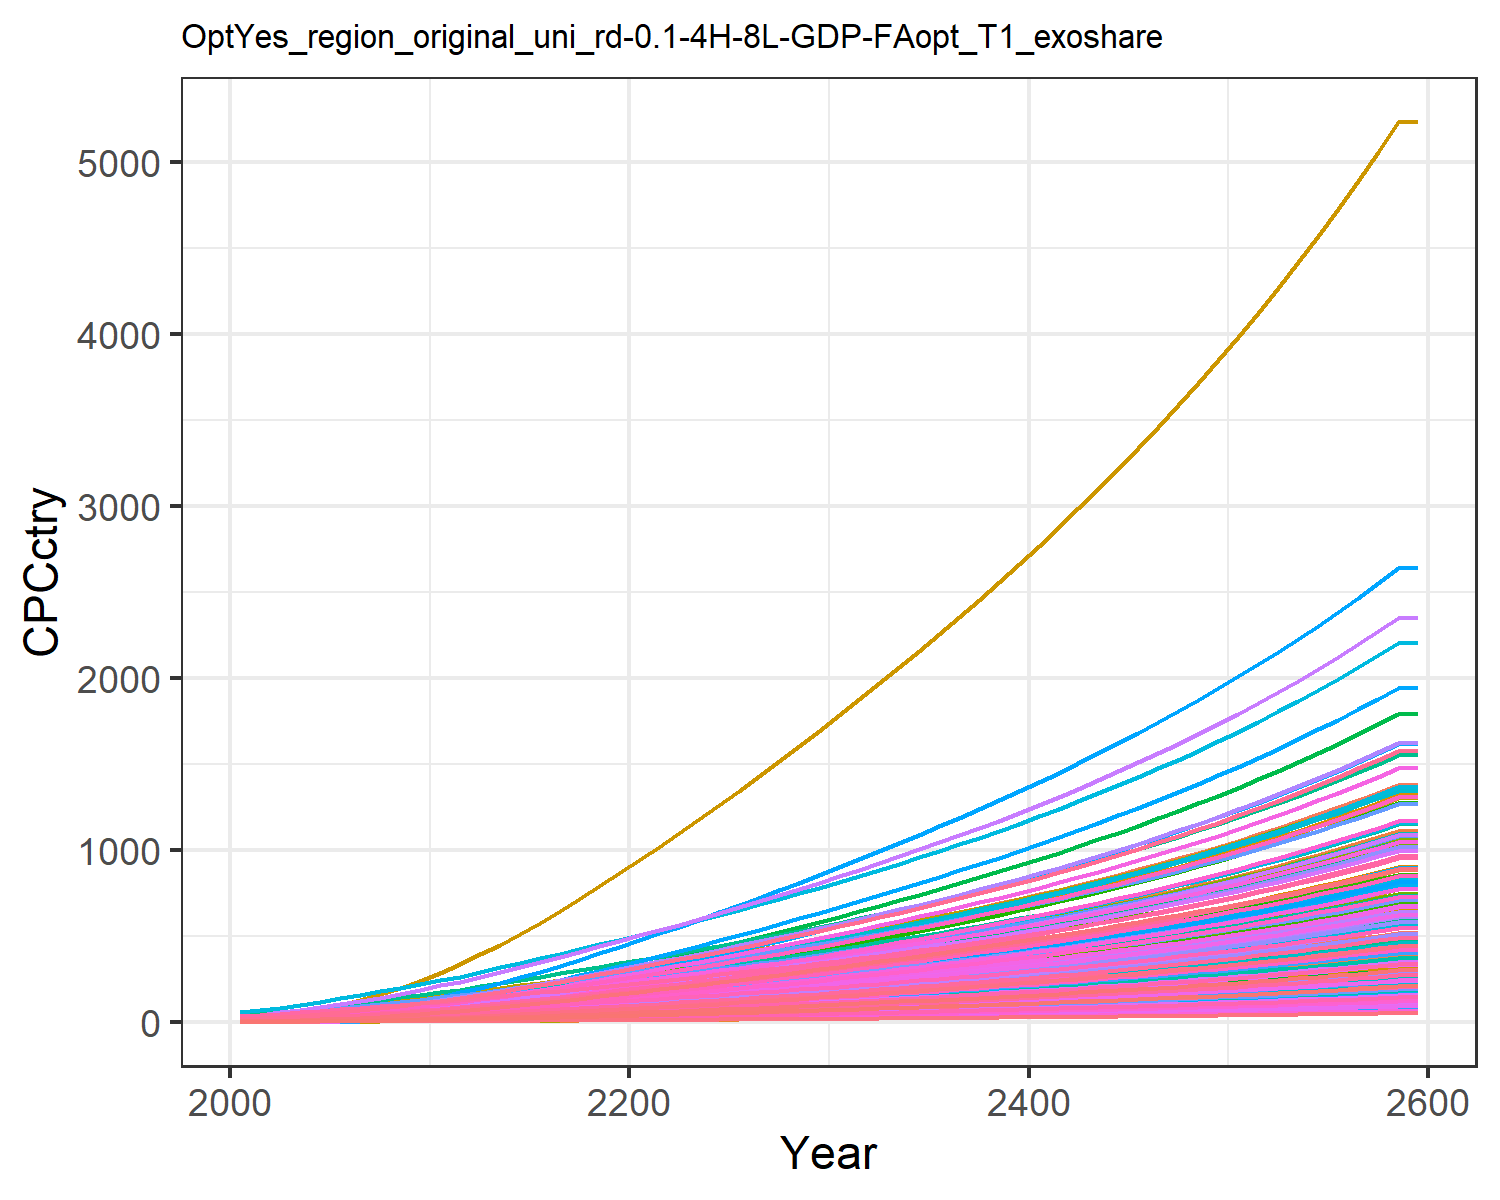

Source data for this figure (header and first rows):
0.47799534880699657, 1.5172089596350464, 3.6587002052524857, 17.647131702112237, 8.017911542375288, 2.7352867630556976, 25.278795257021066, 28.205905369486054, 4.9567858294261535, 0.16857712759404087, 25.807752779485952, 0.5165520198965892, 0.42357364272332887, 0.9770088509658736, 5.938748996665168, 11.453028449161883, 12.049711835625262, 3.8997785351779353, 5.382383554541085, 3.243659915124978, 2.8791243062739316, 5.994985393343635, 7.058218048748718, 19.452832535313608
0.6281, 2.288, 4.708, 24.33, 11.22, 3.524, 30.46, 32.95, 6.379, 0.2545, 30.13, 0.7787, 0.6386, 1.281, 7.647, 15.79, 16.84, 5.023, 6.936, 4.533, 4.029, 8.382, 9.864, 25.5
0.9428, 3.439, 6.614, 32.05, 15.24, 4.957, 37.44, 41.1, 8.961, 0.3828, 37.56, 1.17, 0.9591, 1.918, 10.75, 20.8, 22.83, 7.063, 9.76, 6.144, 5.471, 11.37, 13.37, 38.16
1.345, 4.905, 8.864, 40.55, 19.87, 6.653, 44.63, 49.59, 12.01, 0.5463, 45.28, 1.666, 1.367, 2.729, 14.41, 26.31, 29.74, 9.475, 13.1, 7.998, 7.137, 14.81, 17.4, 54.27
1.853, 6.806, 11.49, 50.11, 25.15, 8.64, 52.04, 58.58, 15.57, 0.7588, 53.46, 2.311, 1.895, 3.749, 18.7, 32.5, 37.57, 12.3, 17.02, 10.1, 9.033, 18.71, 21.98, 74.53
2.465, 9.091, 14.53, 60.37, 31.01, 10.94, 59.78, 68.14, 19.69, 1.015, 62.14, 3.084, 2.53, 4.971, 23.66, 39.15, 46.25, 15.57, 21.56, 12.43, 11.14, 23.04, 27.05, 98.81
3.177, 11.68, 18.01, 71.26, 37.49, 13.58, 67.74, 78.23, 24.39, 1.306, 71.29, 3.962, 3.25, 6.391, 29.34, 46.21, 55.84, 19.31, 26.77, 15, 13.47, 27.82, 32.64, 127
4.001, 14.67, 21.89, 82.9, 44.57, 16.52, 75.96, 88.76, 29.65, 1.641, 80.84, 4.973, 4.081, 8.029, 35.68, 53.76, 66.3, 23.49, 32.59, 17.81, 16.01, 33.03, 38.74, 159.5
4.938, 18.06, 26.17, 95.26, 52.22, 19.78, 84.44, 99.74, 35.45, 2.023, 90.78, 6.12, 5.023, 9.887, 42.68, 61.77, 77.61, 28.11, 39.01, 20.84, 18.76, 38.67, 45.34, 196.4
6.005, 22.09, 30.62, 109.3, 60.4, 23.17, 92.61, 110.5, 41.49, 2.477, 100.6, 7.485, 6.145, 12, 49.98, 70.86, 89.7, 32.92, 45.72, 24.07, 21.7, 44.69, 52.39, 238.4
7.167, 26.56, 35.41, 124.5, 69.24, 26.81, 101.1, 121.8, 47.98, 2.983, 110.7, 9.002, 7.393, 14.3, 57.82, 80.72, 102.8, 38.09, 52.92, 27.57, 24.87, 51.2, 60, 284.1
8.533, 31.31, 40.46, 137.7, 77.76, 30.65, 109.1, 132.5, 54.83, 3.522, 120.4, 10.62, 8.724, 17.01, 66.08, 89.31, 115.3, 43.54, 60.51, 30.95, 27.94, 57.47, 67.35, 337.9
9.889, 36.34, 46.36, 154.3, 88.15, 35.14, 119.5, 146.1, 62.84, 4.093, 132.8, 12.33, 10.14, 19.69, 75.75, 100.1, 130.7, 49.92, 69.37, 35.07, 31.67, 65.13, 76.33, 391.4
11.35, 41.72, 52.48, 170.9, 98.71, 39.79, 129.5, 159.4, 71.15, 4.705, 144.9, 14.16, 11.65, 22.59, 85.77, 110.9, 146.4, 56.52, 78.55, 39.27, 35.47, 72.92, 85.47, 449.1
12.91, 47.42, 58.82, 187.8, 109.5, 44.61, 139.4, 172.7, 79.76, 5.354, 156.9, 16.11, 13.26, 25.68, 96.15, 121.9, 162.4, 63.36, 88.06, 43.57, 39.35, 80.91, 94.83, 510.8
14.54, 53.41, 65.37, 205.1, 120.5, 49.58, 149.4, 185.9, 88.68, 6.038, 168.9, 18.16, 14.96, 28.94, 106.9, 133.1, 178.8, 70.42, 97.87, 47.97, 43.31, 89.06, 104.4, 575.7
16.26, 59.68, 72.13, 222.7, 131.9, 54.71, 159.5, 199.3, 97.87, 6.755, 181.1, 20.31, 16.74, 32.36, 117.9, 144.6, 195.7, 77.71, 108, 52.5, 47.38, 97.46, 114.3, 644
18.05, 66.19, 79.07, 240.8, 143.5, 59.97, 169.7, 212.9, 107.3, 7.5, 193.5, 22.54, 18.59, 35.93, 129.3, 156.3, 213, 85.19, 118.4, 57.15, 51.56, 106.1, 124.4, 715.4
19.9, 72.91, 86.19, 259.2, 155.4, 65.36, 180, 226.6, 117, 8.271, 206, 24.85, 20.51, 39.62, 141, 168.3, 230.7, 92.86, 129, 61.91, 55.83, 114.9, 134.7, 789.2
21.8, 79.82, 93.45, 277.9, 167.5, 70.86, 190.4, 240.6, 126.9, 9.064, 218.8, 27.23, 22.48, 43.42, 152.9, 180.5, 248.7, 100.7, 139.8, 66.76, 60.18, 123.9, 145.3, 865.3
23.7, 86.66, 100.8, 296.2, 179.4, 76.41, 201, 254.7, 136.9, 9.851, 231.6, 29.59, 24.44, 47.21, 164.8, 192.4, 266.6, 108.6, 150.8, 71.55, 64.47, 132.7, 155.7, 941.1
25.59, 93.48, 108.1, 314.3, 191.3, 82, 211.6, 269, 146.9, 10.64, 244.6, 31.94, 26.4, 50.99, 176.9, 204.2, 284.3, 116.5, 161.8, 76.32, 68.75, 141.5, 166.1, 1017
27.56, 100.2, 115.7, 333.1, 203.6, 87.72, 222.4, 283.5, 157.2, 11.42, 257.8, 34.28, 28.35, 54.91, 189.3, 216.5, 302.7, 124.7, 173.1, 81.25, 73.17, 150.7, 176.8, 1096
29.58, 107.3, 123.4, 352.4, 216.2, 93.54, 233.3, 298.2, 167.7, 12.23, 271.2, 36.72, 30.38, 58.92, 201.9, 229, 321.5, 132.9, 184.5, 86.31, 77.7, 160, 187.8, 1176
31.63, 114.5, 131.2, 372, 229.1, 99.46, 244.4, 313.2, 178.3, 13.07, 284.8, 39.23, 32.47, 63.01, 214.7, 241.8, 340.6, 141.4, 196.2, 91.46, 82.32, 169.5, 199, 1259
33.72, 121.9, 139.1, 392, 242.1, 105.5, 255.7, 328.4, 189.1, 13.93, 298.7, 41.78, 34.61, 67.17, 227.7, 254.9, 360.1, 149.9, 208, 96.69, 87.01, 179.2, 210.4, 1342
35.86, 129.4, 147.1, 412.5, 255.5, 111.6, 267.2, 344, 200.1, 14.81, 312.8, 44.39, 36.79, 71.41, 240.8, 268.2, 380, 158.6, 220, 102, 91.81, 189.1, 222, 1428
38.03, 137, 155.2, 433.2, 269, 117.7, 278.9, 359.8, 211.2, 15.7, 327.2, 47.04, 39, 75.7, 254.2, 281.7, 400.2, 167.4, 232.2, 107.5, 96.68, 199.1, 233.9, 1514
40.22, 144.7, 163.5, 454.3, 282.8, 124, 290.7, 375.9, 222.4, 16.59, 341.9, 49.71, 41.24, 80.04, 267.7, 295.5, 420.7, 176.3, 244.6, 113, 101.6, 209.3, 245.8, 1602
42.43, 152.5, 171.8, 475.6, 296.7, 130.4, 302.8, 392.4, 233.9, 17.51, 356.8, 52.42, 43.5, 84.42, 281.5, 309.4, 441.5, 185.3, 257.1, 118.5, 106.6, 219.6, 258, 1690
44.7, 160.5, 180.5, 497.6, 311.1, 136.9, 315.3, 409.5, 245.7, 18.44, 372.4, 55.2, 45.83, 88.91, 295.7, 323.7, 462.9, 194.7, 270.1, 124.3, 111.8, 230.3, 270.5, 1781
47.03, 168.6, 189.3, 520.1, 325.9, 143.7, 328.3, 427.2, 257.8, 19.4, 388.5, 58.04, 48.22, 93.5, 310.3, 338.5, 485, 204.2, 283.4, 130.3, 117.1, 241.2, 283.4, 1874
49.36, 176.8, 198.3, 542.9, 340.8, 150.5, 341.3, 444.9, 270, 20.36, 404.6, 60.89, 50.61, 98.1, 324.9, 353.3, 507.3, 213.9, 296.8, 136.2, 122.5, 252.2, 296.4, 1967
51.72, 185.1, 207.3, 565.9, 355.9, 157.3, 354.5, 462.9, 282.3, 21.33, 421, 63.77, 53.03, 102.7, 339.8, 368.4, 529.7, 223.7, 310.3, 142.3, 127.9, 263.4, 309.6, 2062
54.11, 193.4, 216.4, 589.4, 371.2, 164.3, 367.8, 481.3, 294.9, 22.32, 437.6, 66.69, 55.48, 107.4, 354.8, 383.7, 552.6, 233.6, 324, 148.4, 133.4, 274.7, 322.9, 2157
56.54, 201.8, 225.7, 613.3, 386.8, 171.4, 381.5, 500, 307.6, 23.32, 454.6, 69.64, 57.97, 112.2, 370.2, 399.3, 575.8, 243.7, 338, 154.6, 139, 286.2, 336.5, 2254
59, 210.4, 235.2, 637.7, 402.7, 178.6, 395.4, 519.1, 320.6, 24.33, 472, 72.65, 60.5, 117, 385.8, 415.3, 599.5, 253.9, 352.3, 161, 144.7, 298, 350.4, 2352
61.51, 219.2, 244.9, 662.6, 418.9, 186, 409.7, 538.7, 333.9, 25.37, 489.8, 75.71, 63.07, 122, 401.7, 431.6, 623.8, 264.4, 366.9, 167.5, 150.6, 310, 364.5, 2452
64.07, 228, 254.8, 688.2, 435.6, 193.6, 424.3, 558.8, 347.4, 26.42, 508.1, 78.82, 65.69, 127, 418, 448.3, 648.6, 275.2, 381.7, 174.2, 156.6, 322.3, 379, 2555
66.68, 237.1, 264.9, 714.3, 452.6, 201.3, 439.3, 579.4, 361.3, 27.5, 526.8, 82, 68.37, 132.1, 434.7, 465.3, 673.9, 286.1, 396.9, 181, 162.7, 334.9, 393.8, 2659
69.35, 246.3, 275.3, 741.1, 470, 209.2, 454.7, 600.6, 375.5, 28.6, 546.1, 85.24, 71.11, 137.3, 451.8, 482.9, 699.9, 297.4, 412.5, 188, 169, 347.7, 409, 2765
72.07, 255.8, 285.9, 768.6, 487.9, 217.3, 470.4, 622.4, 390, 29.72, 565.8, 88.55, 73.9, 142.6, 469.3, 500.8, 726.6, 308.9, 428.5, 195.1, 175.4, 360.9, 424.6, 2874
74.86, 265.4, 296.7, 796.8, 506.2, 225.6, 486.6, 644.7, 404.9, 30.87, 586.1, 91.94, 76.76, 148.1, 487.2, 519.3, 753.9, 320.7, 444.8, 202.5, 182, 374.5, 440.6, 2985
77.72, 275.2, 307.9, 825.8, 525, 234.1, 503.2, 667.7, 420.2, 32.05, 607, 95.4, 79.69, 153.6, 505.6, 538.2, 782, 332.8, 461.6, 210, 188.8, 388.4, 457, 3099
80.64, 285.3, 319.3, 855.6, 544.4, 242.8, 520.3, 691.4, 435.9, 33.25, 628.5, 98.95, 82.69, 159.3, 524.4, 557.7, 810.9, 345.2, 478.8, 217.8, 195.7, 402.7, 473.9, 3216
83.64, 295.6, 331, 886.2, 564.3, 251.8, 537.9, 715.7, 452, 34.49, 650.6, 102.6, 85.77, 165.2, 543.8, 577.7, 840.5, 357.9, 496.5, 225.7, 202.9, 417.3, 491.2, 3336
86.71, 306.2, 343.1, 917.6, 584.7, 261, 555.9, 740.8, 468.5, 35.76, 673.3, 106.3, 88.93, 171.2, 563.7, 598.3, 871, 371, 514.7, 233.9, 210.2, 432.4, 509, 3459
89.87, 317, 355.5, 950, 605.7, 270.5, 574.5, 766.6, 485.5, 37.06, 696.8, 110.1, 92.17, 177.3, 584.2, 619.5, 902.4, 384.5, 533.4, 242.4, 217.8, 448, 527.4, 3585
93.11, 328.2, 368.2, 983.3, 627.3, 280.2, 593.6, 793.2, 503.1, 38.4, 720.9, 114.1, 95.5, 183.6, 605.3, 641.3, 934.6, 398.4, 552.6, 251, 225.6, 463.9, 546.2, 3714
96.44, 339.6, 381.4, 1018, 649.6, 290.2, 613.3, 820.6, 521.1, 39.77, 745.8, 118.1, 98.92, 190, 626.9, 663.8, 967.9, 412.6, 572.4, 260, 233.6, 480.4, 565.7, 3847
99.86, 351.3, 394.8, 1053, 672.6, 300.6, 633.5, 848.8, 539.6, 41.18, 771.4, 122.2, 102.4, 196.7, 649.3, 686.9, 1002, 427.3, 592.7, 269.2, 241.9, 497.3, 585.7, 3984
103.4, 363.3, 408.7, 1089, 696.2, 311.2, 654.3, 877.9, 558.7, 42.64, 797.8, 126.5, 106, 203.5, 672.2, 710.8, 1037, 442.4, 613.7, 278.6, 250.4, 514.7, 606.3, 4124
107, 375.7, 423.1, 1127, 720.5, 322.1, 675.8, 907.9, 578.4, 44.13, 825.1, 130.9, 109.8, 210.5, 695.9, 735.3, 1074, 458, 635.3, 288.4, 259.1, 532.7, 627.5, 4269
110.7, 388.4, 437.8, 1165, 745.6, 333.4, 697.9, 938.9, 598.7, 45.67, 853.2, 135.4, 113.6, 217.7, 720.3, 760.7, 1111, 474, 657.5, 298.5, 268.2, 551.2, 649.4, 4418
114.6, 401.5, 453, 1205, 771.5, 345.1, 720.7, 970.8, 619.6, 47.26, 882.1, 140, 117.5, 225.1, 745.4, 786.8, 1150, 490.6, 680.5, 308.8, 277.5, 570.3, 672, 4571
118.5, 414.9, 468.7, 1246, 798.2, 357.1, 744.1, 1004, 641.1, 48.89, 912, 144.8, 121.6, 232.7, 771.3, 813.7, 1190, 507.6, 704.1, 319.5, 287.1, 590, 695.3, 4729
122.6, 428.8, 484.8, 1289, 825.7, 369.4, 768.3, 1038, 663.3, 50.57, 942.9, 149.7, 125.8, 240.6, 798.1, 841.5, 1231, 525.2, 728.5, 330.6, 297, 610.3, 719.3, 4891
126.8, 443.1, 501.5, 1332, 854.1, 382.2, 793.2, 1073, 686.3, 52.3, 974.7, 154.8, 130.1, 248.7, 825.6, 870.1, 1273, 543.3, 753.6, 342, 307.2, 631.2, 744.1, 5058
131.1, 457.7, 518.6, 1378, 883.4, 395.3, 818.9, 1109, 709.9, 54.09, 1008, 160, 134.5, 257, 854.1, 899.7, 1317, 562, 779.6, 353.7, 317.8, 652.8, 769.7, 5231
131.1, 457.7, 518.6, 1378, 883.4, 395.3, 818.9, 1109, 709.9, 54.09, 1008, 160, 134.5, 257, 854.1, 899.7, 1317, 562, 779.6, 353.7, 317.8, 652.8, 769.7, 5231
